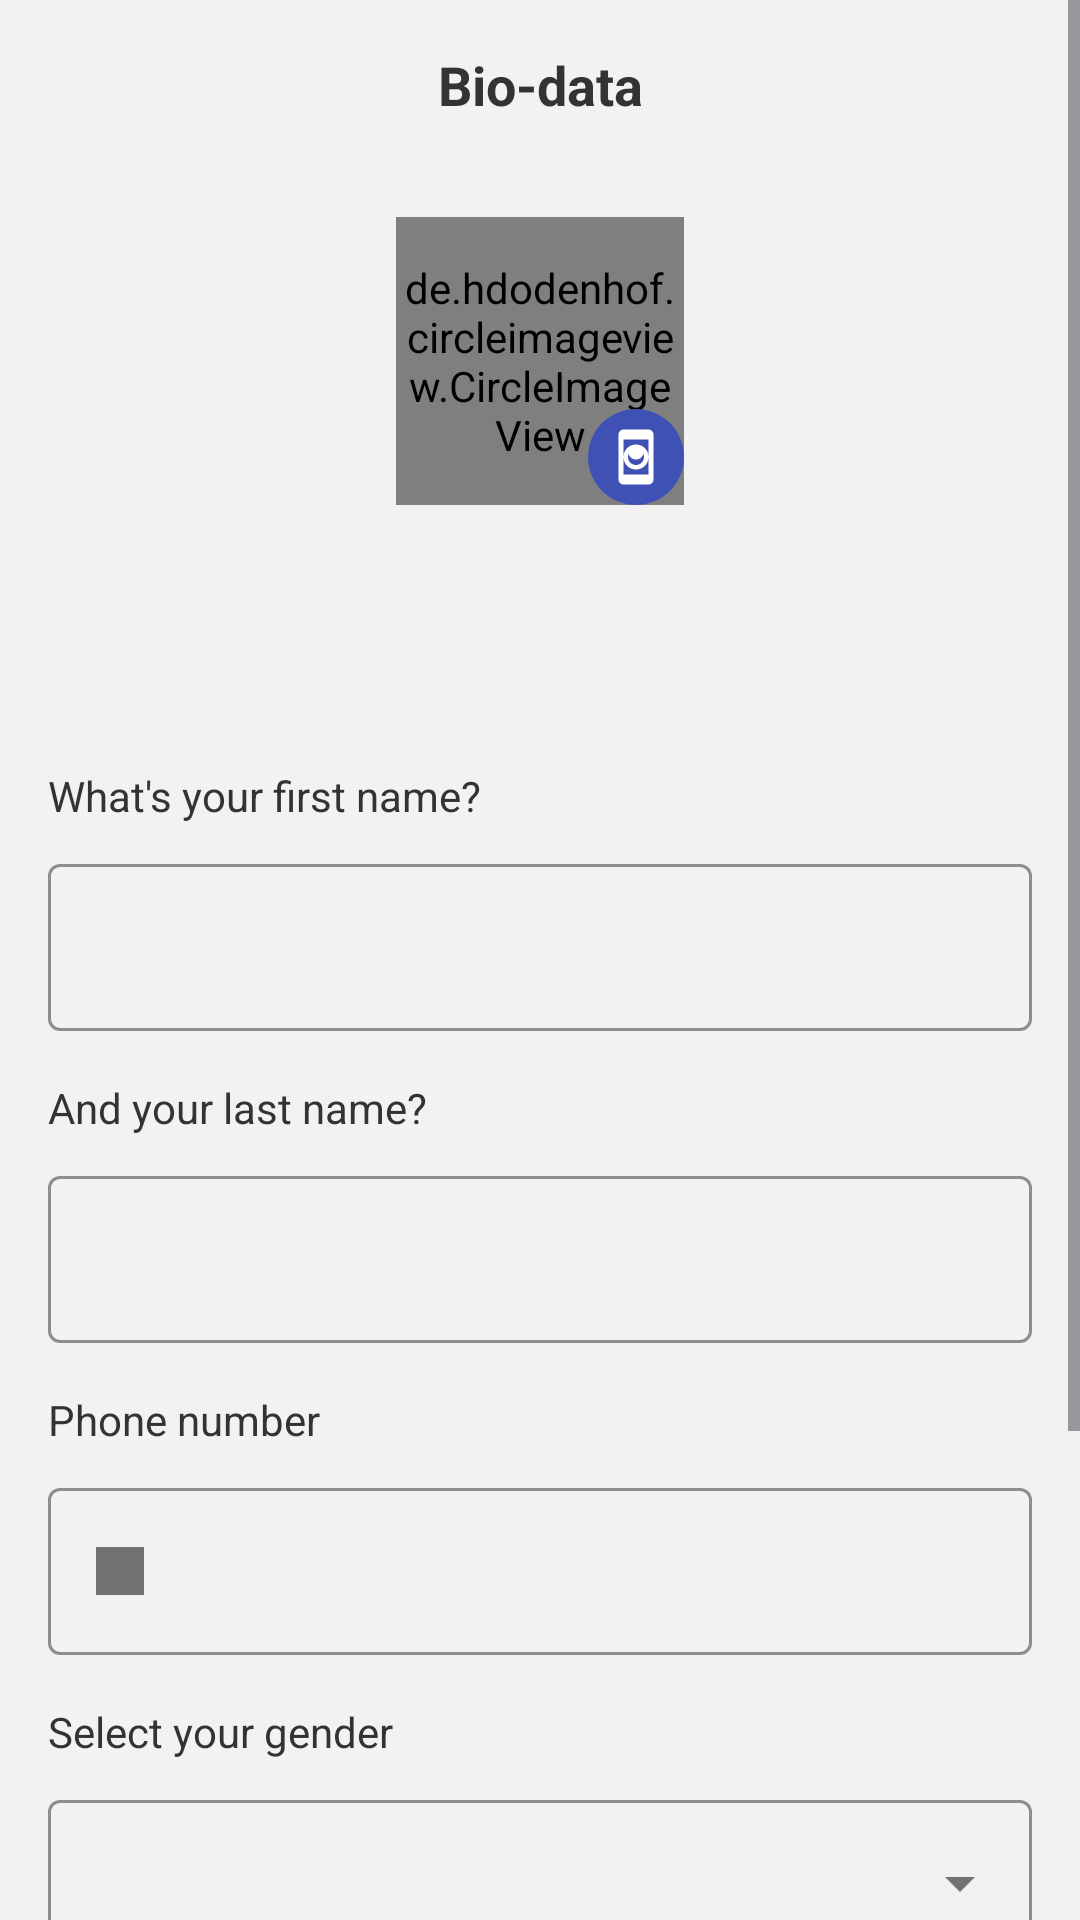

Reconstruct the res/layout file that produces this screen, plus the resources it refers to.
<!-- AndroidManifest.xml: application theme Theme.NewsApp -->
<!-- res/layout/fragment_account_details.xml -->
<?xml version="1.0" encoding="utf-8"?>
<ScrollView xmlns:android="http://schemas.android.com/apk/res/android"
    xmlns:app="http://schemas.android.com/apk/res-auto"
    xmlns:tools="http://schemas.android.com/tools"
    android:layout_width="match_parent"
    android:layout_height="match_parent"
    android:background="@color/background_color">

    <LinearLayout
        android:layout_width="match_parent"
        android:layout_height="wrap_content"
        android:orientation="vertical"
        android:padding="16dp">

        
        <LinearLayout
            android:layout_width="match_parent"
            android:layout_height="wrap_content"
            android:gravity="center_vertical"
            android:orientation="horizontal"
            android:paddingBottom="16dp">

            <ImageView
                android:id="@+id/btn_back"
                android:layout_width="24dp"
                android:layout_height="24dp"
                android:background="?attr/selectableItemBackgroundBorderless"
                android:src="@drawable/ic_arrow_back"
                app:tint="@color/text_primary" />

            <TextView
                android:layout_width="0dp"
                android:layout_height="wrap_content"
                android:layout_weight="1"
                android:gravity="center"
                android:text="Bio-data"
                android:textColor="@color/text_primary"
                android:textSize="18sp"
                android:textStyle="bold" />

            <View
                android:layout_width="24dp"
                android:layout_height="24dp" />

        </LinearLayout>

        
        <LinearLayout
            android:layout_width="match_parent"
            android:layout_height="wrap_content"
            android:gravity="center"
            android:orientation="vertical"
            android:padding="16dp">

            <FrameLayout
                android:layout_width="wrap_content"
                android:layout_height="wrap_content">

                <de.hdodenhof.circleimageview.CircleImageView
                    android:id="@+id/profile_image"
                    android:layout_width="96dp"
                    android:layout_height="96dp"
                    android:src="@drawable/default_profile_image"
                    app:civ_border_color="@color/primary_color"
                    app:civ_border_width="2dp" />

                <ImageView
                    android:id="@+id/btn_change_photo"
                    android:layout_width="32dp"
                    android:layout_height="32dp"
                    android:layout_gravity="bottom|end"
                    android:background="@drawable/circle_background"
                    android:padding="6dp"
                    android:src="@drawable/ic_camera"
                    app:tint="@android:color/white" />
            </FrameLayout>

            <TextView
                android:id="@+id/profile_name"
                android:layout_width="wrap_content"
                android:layout_height="wrap_content"
                android:layout_marginTop="12dp"
                android:textColor="@color/text_primary"
                android:textSize="18sp"
                android:textStyle="bold"
                tools:text="User Name" />

            <TextView
                android:id="@+id/profile_email"
                android:layout_width="wrap_content"
                android:layout_height="wrap_content"
                android:textColor="@color/text_secondary"
                android:textSize="14sp"
                tools:text="user@example.com" />
        </LinearLayout>

        
        <TextView
            android:layout_width="match_parent"
            android:layout_height="wrap_content"
            android:layout_marginTop="16dp"
            android:text="What's your first name?"
            android:textColor="@color/text_primary"
            android:textSize="14sp" />

        <com.google.android.material.textfield.TextInputLayout
            style="@style/Widget.MaterialComponents.TextInputLayout.OutlinedBox"
            android:layout_width="match_parent"
            android:layout_height="wrap_content"
            android:layout_marginTop="8dp"
            app:boxStrokeColor="@color/primary_color">

            <com.google.android.material.textfield.TextInputEditText
                android:id="@+id/edit_first_name"
                android:layout_width="match_parent"
                android:layout_height="wrap_content"
                android:inputType="textPersonName" />
        </com.google.android.material.textfield.TextInputLayout>

        <TextView
            android:layout_width="match_parent"
            android:layout_height="wrap_content"
            android:layout_marginTop="16dp"
            android:text="And your last name?"
            android:textColor="@color/text_primary"
            android:textSize="14sp" />

        <com.google.android.material.textfield.TextInputLayout
            style="@style/Widget.MaterialComponents.TextInputLayout.OutlinedBox"
            android:layout_width="match_parent"
            android:layout_height="wrap_content"
            android:layout_marginTop="8dp"
            app:boxStrokeColor="@color/primary_color">

            <com.google.android.material.textfield.TextInputEditText
                android:id="@+id/edit_last_name"
                android:layout_width="match_parent"
                android:layout_height="wrap_content"
                android:inputType="textPersonName" />
        </com.google.android.material.textfield.TextInputLayout>
        <TextView
            android:layout_width="match_parent"
            android:layout_height="wrap_content"
            android:layout_marginTop="16dp"
            android:text="Phone number"
            android:textColor="@color/text_primary"
            android:textSize="14sp" />

        <com.google.android.material.textfield.TextInputLayout
            style="@style/Widget.MaterialComponents.TextInputLayout.OutlinedBox"
            android:layout_width="match_parent"
            android:layout_height="wrap_content"
            android:layout_marginTop="8dp"
            app:boxStrokeColor="@color/primary_color"
            app:startIconDrawable="@drawable/ic_flag_nigeria">

            <com.google.android.material.textfield.TextInputEditText
                android:id="@+id/edit_phone"
                android:layout_width="match_parent"
                android:layout_height="wrap_content"
                android:inputType="phone" />
        </com.google.android.material.textfield.TextInputLayout>

        <TextView
            android:layout_width="match_parent"
            android:layout_height="wrap_content"
            android:layout_marginTop="16dp"
            android:text="Select your gender"
            android:textColor="@color/text_primary"
            android:textSize="14sp" />

        <com.google.android.material.textfield.TextInputLayout
            style="@style/Widget.MaterialComponents.TextInputLayout.OutlinedBox.ExposedDropdownMenu"
            android:layout_width="match_parent"
            android:layout_height="wrap_content"
            android:layout_marginTop="8dp"
            app:boxStrokeColor="@color/primary_color">
            <AutoCompleteTextView
                android:id="@+id/dropdown_gender"
                android:layout_width="match_parent"
                android:layout_height="wrap_content"
                android:inputType="none" />
        </com.google.android.material.textfield.TextInputLayout>
        <TextView
            android:layout_width="match_parent"
            android:layout_height="wrap_content"
            android:layout_marginTop="16dp"
            android:text="What is your date of birth?"
            android:textColor="@color/text_primary"
            android:textSize="14sp" />
        <com.google.android.material.textfield.TextInputLayout
            style="@style/Widget.MaterialComponents.TextInputLayout.OutlinedBox"
            android:layout_width="match_parent"
            android:layout_height="wrap_content"
            android:layout_marginTop="8dp"
            app:boxStrokeColor="@color/primary_color"
            app:endIconDrawable="@drawable/ic_calendar"
            app:endIconMode="custom">
            <com.google.android.material.textfield.TextInputEditText
                android:id="@+id/edit_dob"
                android:layout_width="match_parent"
                android:layout_height="wrap_content"
                android:clickable="true"
                android:focusable="false"
                android:hint="YYYY-MM-DD"
                android:inputType="none" />
        </com.google.android.material.textfield.TextInputLayout>
        <com.google.android.material.button.MaterialButton
            android:id="@+id/btn_update_profile"
            android:layout_width="match_parent"
            android:layout_height="wrap_content"
            android:layout_marginTop="32dp"
            android:backgroundTint="@color/primary_color"
            android:padding="12dp"
            android:text="Update Profile"
            android:textColor="@android:color/white"
            app:cornerRadius="24dp" />
    </LinearLayout>
</ScrollView>
<!-- resources referenced by this layout -->
<resources>
  <color name="background_color">#F2F2F2</color>
  <color name="primary_color">#3F51B5</color>
  <color name="text_primary">#333333</color>
  <color name="text_secondary">#8A8A8A</color>
  <!-- drawable circle_background (drawable) -->
  <shape xmlns:android="http://schemas.android.com/apk/res/android"
      android:shape="oval">
      <solid android:color="@color/primary_color" />
  </shape>
  <!-- drawable ic_calendar (drawable) -->
  <vector xmlns:android="http://schemas.android.com/apk/res/android"
      android:width="24dp"
      android:height="24dp"
      android:viewportWidth="24"
      android:viewportHeight="24">
      <path
          android:fillColor="#6C63FF"
          android:pathData="M19,3h-1L18,1h-2v2L8,3L8,1L6,1v2L5,3c-1.11,0 -1.99,0.9 -1.99,2L3,19c0,1.1 0.89,2 2,2h14c1.1,0 2,-0.9 2,-2L21,5c0,-1.1 -0.9,-2 -2,-2zM19,19L5,19L5,8h14v11zM7,10h5v5L7,15z"/>
  </vector>
  <!-- drawable ic_camera (drawable) -->
  <vector xmlns:android="http://schemas.android.com/apk/res/android"
      android:width="24dp"
      android:height="24dp"
      android:viewportWidth="24"
      android:viewportHeight="24">
      <path
          android:fillColor="#FFFFFF"
          android:pathData="M12,15.2c1.7,0 3.2,-1.4 3.2,-3.2s-1.4,-3.2 -3.2,-3.2 -3.2,1.4 -3.2,3.2 1.4,3.2 3.2,3.2zM9,10c0,-1.7 1.3,-3 3,-3s3,1.3 3,3 -1.3,3 -3,3 -3,-1.3 -3,-3zM17,1L7,1c-1.1,0 -2,0.9 -2,2v18c0,1.1 0.9,2 2,2h10c1.1,0 2,-0.9 2,-2L19,3c0,-1.1 -0.9,-2 -2,-2zM12,7c2.8,0 5,2.2 5,5s-2.2,5 -5,5 -5,-2.2 -5,-5 2.2,-5 5,-5zM17,19L7,19L7,5h10v14z"/>
  </vector>
  <!-- drawable ic_flag_nigeria (drawable) -->
  <vector xmlns:android="http://schemas.android.com/apk/res/android"
      android:width="24dp"
      android:height="24dp"
      android:viewportWidth="24"
      android:viewportHeight="24">
      <path
          android:fillColor="#008751"
          android:pathData="M4,4h5v16h-5z"/>
      <path
          android:fillColor="#FFFFFF"
          android:pathData="M9,4h6v16h-6z"/>
      <path
          android:fillColor="#008751"
          android:pathData="M15,4h5v16h-5z"/>
  </vector>
  <style name="Theme.NewsApp" parent="Base.Theme.NewsApp" />
  <style name="Base.Theme.NewsApp" parent="Theme.Material3.DayNight.NoActionBar">
          
          
          <item name="colorPrimary">@color/primary</item>
          <item name="colorPrimaryDark">@color/primary_dark</item>
          <item name="colorAccent">@color/accent</item>
      </style>
  <color name="primary">#3F51B5</color>
  <color name="primary_dark">#1976D2</color>
  <color name="accent">#FF9800</color>
</resources>
